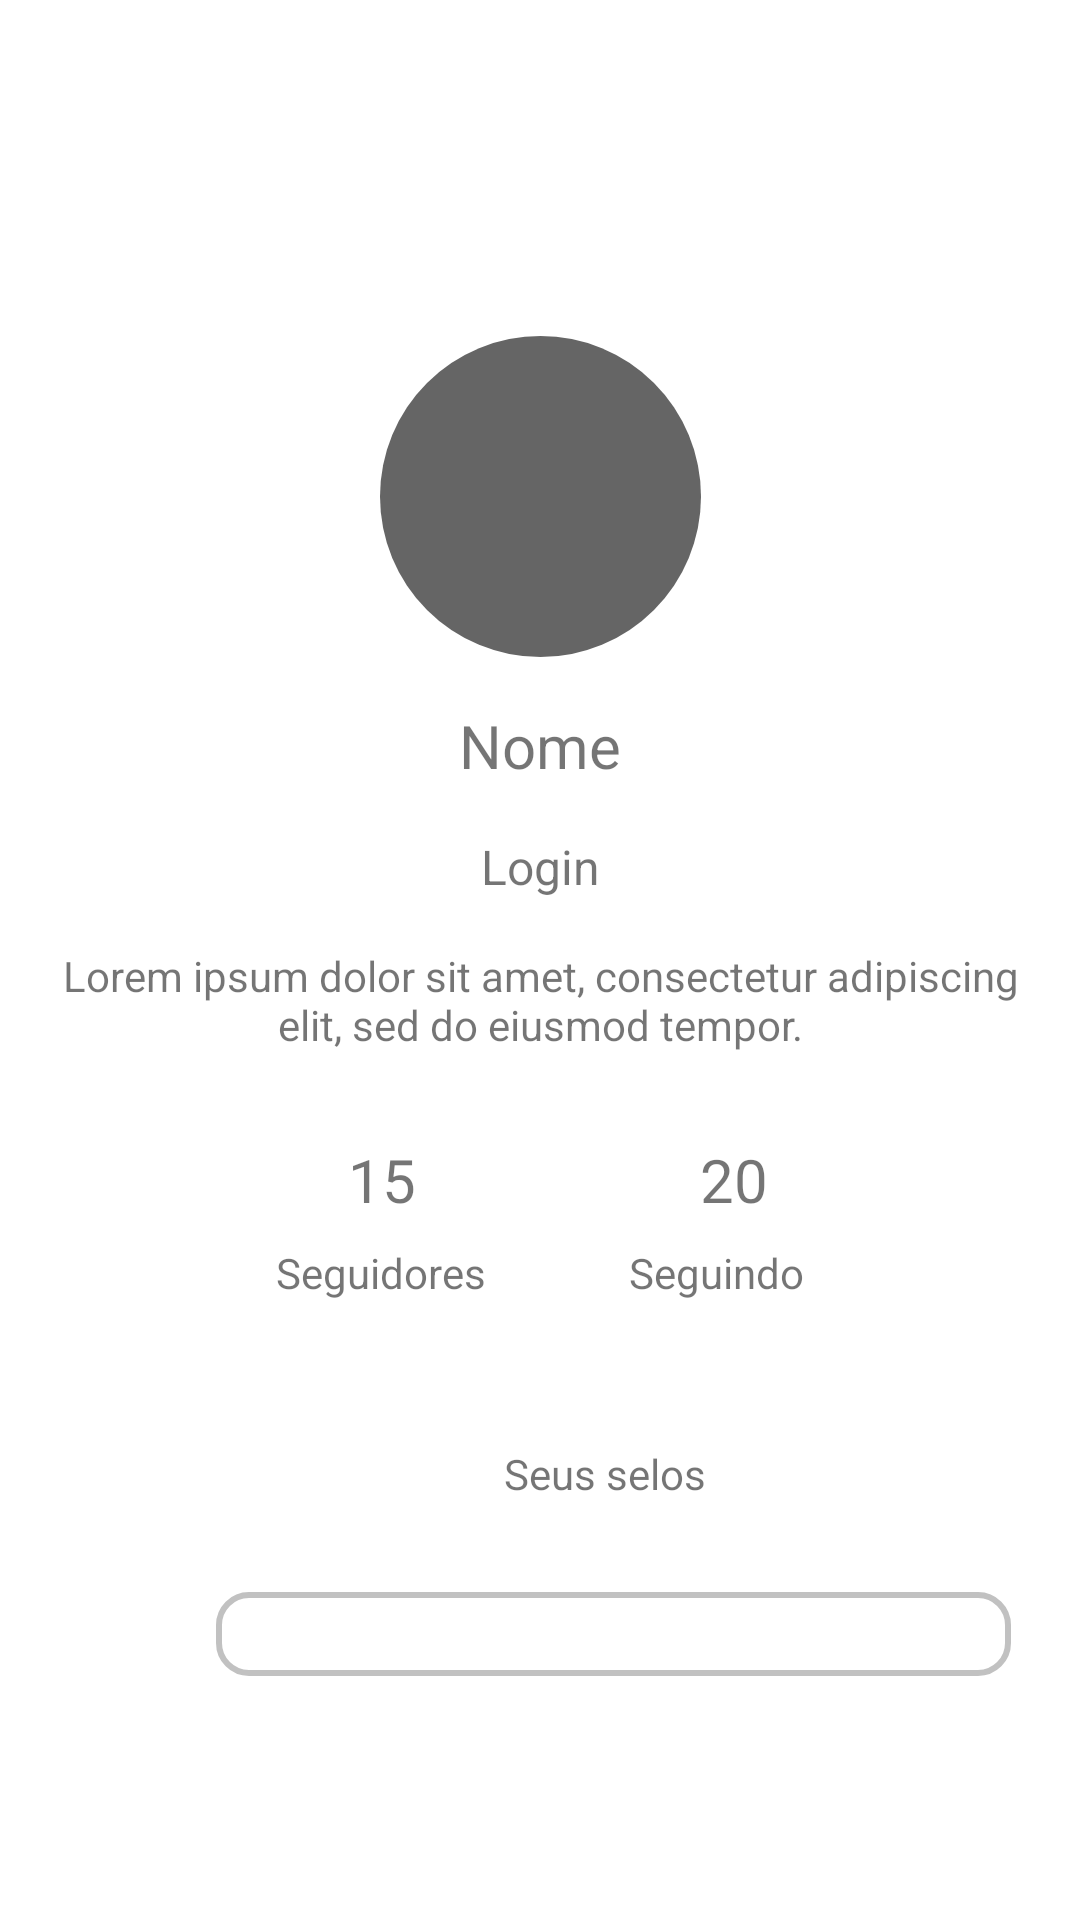

Android layout source for this screen:
<!-- AndroidManifest.xml: application theme Theme.SpaceBar -->
<!-- res/layout/activity_perfilusuario.xml -->
<?xml version="1.0" encoding="utf-8"?>
<androidx.constraintlayout.widget.ConstraintLayout xmlns:android="http://schemas.android.com/apk/res/android"
    xmlns:app="http://schemas.android.com/apk/res-auto"
    xmlns:tools="http://schemas.android.com/tools"
    android:layout_width="match_parent"
    android:layout_height="match_parent"
    tools:context=".perfilusuario">

    <TextView
        android:id="@+id/textView18"
        android:layout_width="wrap_content"
        android:layout_height="wrap_content"
        android:layout_marginTop="24dp"
        android:layout_marginEnd="104dp"
        android:text="20"
        android:textSize="20sp"
        app:layout_constraintEnd_toEndOf="parent"
        app:layout_constraintTop_toBottomOf="@+id/lblbio" />

    <TextView
        android:id="@+id/textView16"
        android:layout_width="wrap_content"
        android:layout_height="wrap_content"
        android:layout_marginTop="8dp"
        android:layout_marginEnd="92dp"
        android:text="Seguindo"
        app:layout_constraintEnd_toEndOf="parent"
        app:layout_constraintTop_toBottomOf="@+id/textView18" />

    <TextView
        android:id="@+id/lblusuario"
        android:layout_width="wrap_content"
        android:layout_height="wrap_content"
        android:layout_marginTop="16dp"
        android:layout_weight="1"
        android:text="Nome"
        android:textSize="20sp"
        app:layout_constraintEnd_toEndOf="parent"
        app:layout_constraintStart_toStartOf="parent"
        app:layout_constraintTop_toBottomOf="@+id/imgusuario" />

    <TextView
        android:id="@+id/lbllogin"
        android:layout_width="wrap_content"
        android:layout_height="wrap_content"
        android:layout_marginTop="16dp"
        android:layout_weight="1"
        android:text="Login"
        android:textSize="16sp"
        app:layout_constraintEnd_toEndOf="parent"
        app:layout_constraintStart_toStartOf="parent"
        app:layout_constraintTop_toBottomOf="@+id/lblusuario" />

    <ImageView
        android:id="@+id/imgbackground"
        android:layout_width="411dp"
        android:layout_height="167dp"
        app:layout_constraintEnd_toEndOf="parent"
        app:layout_constraintHorizontal_bias="1.0"
        app:layout_constraintStart_toStartOf="parent"
        app:layout_constraintTop_toTopOf="parent"
        app:srcCompat="@drawable/background_background" />

    <ImageView
        android:id="@+id/imgusuario"
        android:layout_width="107dp"
        android:layout_height="107dp"
        android:layout_marginTop="112dp"
        android:background="@drawable/round_background"
        app:layout_constraintEnd_toEndOf="parent"
        app:layout_constraintStart_toStartOf="parent"
        app:layout_constraintTop_toTopOf="@+id/imgbackground" />

    <TextView
        android:id="@+id/lblbio"
        android:layout_width="341dp"
        android:layout_height="40dp"
        android:layout_marginTop="16dp"
        android:text="Lorem ipsum dolor sit amet, consectetur adipiscing elit, sed do eiusmod tempor."
        android:textAlignment="center"
        app:layout_constraintEnd_toEndOf="parent"
        app:layout_constraintStart_toStartOf="parent"
        app:layout_constraintTop_toBottomOf="@+id/lbllogin" />

    <TextView
        android:id="@+id/textView14"
        android:layout_width="wrap_content"
        android:layout_height="wrap_content"
        android:layout_marginStart="116dp"
        android:layout_marginTop="24dp"
        android:text="15"
        android:textSize="20sp"
        app:layout_constraintStart_toStartOf="parent"
        app:layout_constraintTop_toBottomOf="@+id/lblbio" />

    <TextView
        android:id="@+id/textView15"
        android:layout_width="wrap_content"
        android:layout_height="wrap_content"
        android:layout_marginStart="92dp"
        android:layout_marginTop="8dp"
        android:text="Seguidores"
        app:layout_constraintStart_toStartOf="parent"
        app:layout_constraintTop_toBottomOf="@+id/textView14" />

    <TextView
        android:id="@+id/textView29"
        android:layout_width="73dp"
        android:layout_height="17dp"
        android:layout_marginStart="168dp"
        android:layout_marginTop="48dp"
        android:text="Seus selos"
        app:layout_constraintStart_toStartOf="parent"
        app:layout_constraintTop_toBottomOf="@+id/textView15" />

    <LinearLayout
        android:id="@+id/linearLayout3"
        android:layout_width="265dp"
        android:layout_height="28dp"
        android:layout_marginStart="72dp"
        android:layout_marginTop="32dp"
        android:background="@drawable/bloco_selo"
        android:gravity="center_vertical"
        android:orientation="horizontal"
        app:layout_constraintStart_toStartOf="parent"
        app:layout_constraintTop_toBottomOf="@+id/textView29">

        <ImageView
            android:id="@+id/igSelo1"
            android:layout_width="120dp"
            android:layout_height="wrap_content"
            android:layout_marginLeft="5dp" />

        <ImageView
            android:id="@+id/igSelo2"
            android:layout_width="120dp"
            android:layout_height="wrap_content"
            android:layout_weight="1" />

        <ImageView
            android:id="@+id/igSelo3"
            android:layout_width="120dp"
            android:layout_height="wrap_content"
            android:layout_marginRight="5dp"
            android:layout_weight="1" />
    </LinearLayout>

    <include
        layout="@layout/fragment_home"
        android:layout_width="405dp"
        android:layout_height="237dp"
        android:layout_marginTop="16dp"
        app:layout_constraintEnd_toEndOf="parent"
        app:layout_constraintHorizontal_bias="1.0"
        app:layout_constraintStart_toStartOf="parent"
        app:layout_constraintTop_toBottomOf="@+id/linearLayout3" />

</androidx.constraintlayout.widget.ConstraintLayout>
<!-- res/layout/fragment_home.xml (included above) -->
<?xml version="1.0" encoding="utf-8"?>
<androidx.constraintlayout.widget.ConstraintLayout xmlns:android="http://schemas.android.com/apk/res/android"
    xmlns:app="http://schemas.android.com/apk/res-auto"
    xmlns:tools="http://schemas.android.com/tools"
    android:layout_width="match_parent"
    android:layout_height="match_parent"
    tools:context=".ui.home.HomeFragment">


    <androidx.recyclerview.widget.RecyclerView
        android:id="@+id/recyclerView"
        android:layout_width="match_parent"
        android:layout_height="wrap_content"
        android:background="@color/white"
        android:paddingBottom="50dp"
        app:layout_constraintBottom_toTopOf="@+id/nav_view"
        app:layout_constraintEnd_toEndOf="parent"
        app:layout_constraintHorizontal_bias="0.0"
        app:layout_constraintStart_toStartOf="parent"
        app:layout_constraintTop_toTopOf="@+id/nav_host_fragment_activity_home"
        app:layout_constraintVertical_bias="1.0" />


</androidx.constraintlayout.widget.ConstraintLayout>
<!-- resources referenced by this layout -->
<resources>
  <color name="white">#FFFFFFFF</color>
  <!-- drawable bloco_selo (drawable) -->
  <?xml version="1.0" encoding="utf-8"?>
  <shape xmlns:android="http://schemas.android.com/apk/res/android">
  
      <stroke
          android:width="2dp"
          android:color="#C1C1C1" />
  
      <corners android:radius="10dp" />
  </shape>
  <!-- drawable round_background (drawable) -->
  <?xml version="1.0" encoding="utf-8"?>
  <shape xmlns:android="http://schemas.android.com/apk/res/android">
      <solid android:color="#656565" />
      <corners android:radius="1000dp" />
  </shape>
  <style name="Theme.SpaceBar" parent="Theme.MaterialComponents.DayNight.DarkActionBar">
          
          <item name="colorPrimary">@color/purple_500</item>
          <item name="colorPrimaryVariant">@color/purple_700</item>
          <item name="colorOnPrimary">@color/white</item>
          
          <item name="colorSecondary">@color/teal_200</item>
          <item name="colorSecondaryVariant">@color/teal_700</item>
          <item name="colorOnSecondary">@color/black</item>
          
          
      </style>
  <color name="purple_500">#FF6200EE</color>
  <color name="purple_700">#7740F3</color>
  <color name="teal_200">#FF03DAC5</color>
  <color name="teal_700">#FF018786</color>
  <color name="black">#FF000000</color>
</resources>
